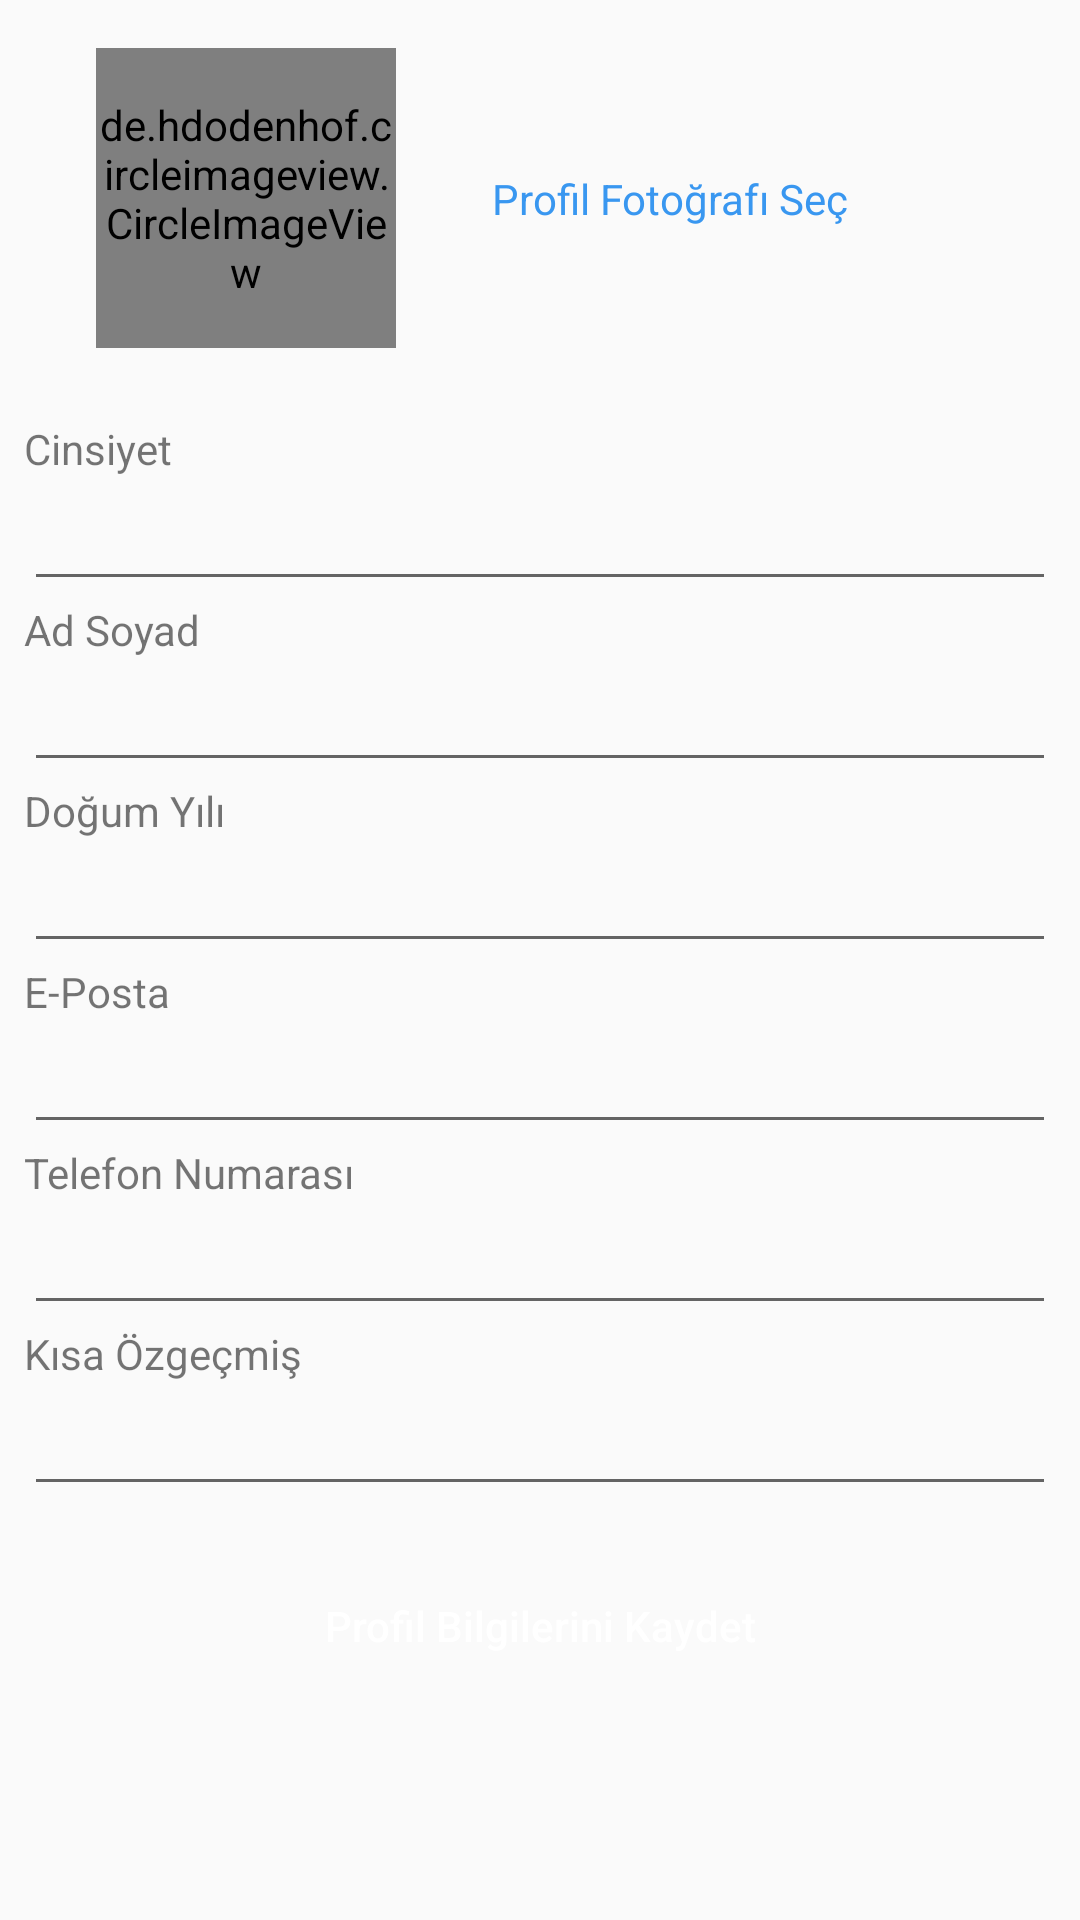

This screen was rendered from an Android layout file. Write that file and the resources it references.
<!-- AndroidManifest.xml: application theme AppTheme -->
<!-- res/layout/activity_kisisel_bilgiler.xml -->
<?xml version="1.0" encoding="utf-8"?>
<LinearLayout
    xmlns:android="http://schemas.android.com/apk/res/android"
    xmlns:app="http://schemas.android.com/apk/res-auto"
    xmlns:tools="http://schemas.android.com/tools"
    android:layout_width="match_parent"
    android:layout_height="match_parent"
    android:orientation="vertical"
    tools:context=".Profil.KisiselBilgiler">



    <ScrollView
        android:layout_width="match_parent"
        android:layout_height="match_parent">
        <LinearLayout
            android:layout_width="match_parent"
            android:layout_height="match_parent"
            android:orientation="vertical">
            <androidx.constraintlayout.widget.ConstraintLayout
                android:layout_width="match_parent"
                android:layout_height="wrap_content">

                <de.hdodenhof.circleimageview.CircleImageView
                    android:id="@+id/profileUserPic"
                    android:layout_width="100dp"
                    android:layout_height="100dp"
                    android:layout_marginStart="32dp"
                    android:layout_marginTop="16dp"
                    android:layout_marginBottom="16dp"
                    android:src="@drawable/bottom_profile"
                    app:civ_border_color="@color/golgelik"
                    app:civ_border_width="1dp"
                    app:layout_constraintBottom_toBottomOf="parent"
                    app:layout_constraintStart_toStartOf="parent"
                    app:layout_constraintTop_toTopOf="parent" />

                <TextView
                    android:id="@+id/tvResimSec"
                    android:layout_width="wrap_content"
                    android:layout_height="wrap_content"
                    android:layout_marginStart="32dp"
                    android:text="Profil Fotoğrafı Seç"
                    android:textColor="@color/mavi"
                    app:layout_constraintBottom_toBottomOf="@+id/profileUserPic"
                    app:layout_constraintStart_toEndOf="@+id/profileUserPic"
                    app:layout_constraintTop_toTopOf="@+id/profileUserPic" />

            </androidx.constraintlayout.widget.ConstraintLayout>

            <LinearLayout
                android:layout_width="match_parent"
                android:layout_height="wrap_content"
                android:orientation="vertical"
                android:layout_margin="8dp">


                <LinearLayout
                    android:layout_width="match_parent"
                    android:layout_height="wrap_content"
                    android:orientation="vertical">
                    <TextView
                        android:layout_width="wrap_content"
                        android:layout_height="wrap_content"
                        android:text="Cinsiyet"/>

                    <com.google.android.material.textfield.TextInputEditText
                        android:id="@+id/editCinsiyet"
                        android:layout_width="match_parent"
                        android:layout_height="wrap_content"
                        android:focusable="false"
                        android:hint=""/>
                </LinearLayout>

                <LinearLayout
                    android:layout_width="match_parent"
                    android:layout_height="wrap_content"
                    android:orientation="vertical">
                    <TextView
                        android:layout_width="wrap_content"
                        android:layout_height="wrap_content"
                        android:text="Ad Soyad"/>

                    <com.google.android.material.textfield.TextInputEditText
                        android:id="@+id/editAdSoyad"
                        android:layout_width="match_parent"
                        android:layout_height="wrap_content"
                        android:hint=""/>
                </LinearLayout>

                <LinearLayout
                    android:layout_width="match_parent"
                    android:layout_height="wrap_content"
                    android:orientation="vertical">
                    <TextView
                        android:layout_width="wrap_content"
                        android:layout_height="wrap_content"
                        android:text="Doğum Yılı"/>

                    <com.google.android.material.textfield.TextInputEditText
                        android:id="@+id/editDogumYili"
                        android:layout_width="match_parent"
                        android:layout_height="wrap_content"
                        android:inputType="number"
                        android:hint=""/>
                </LinearLayout>

                <LinearLayout
                    android:layout_width="match_parent"
                    android:layout_height="wrap_content"
                    android:orientation="vertical">
                    <TextView
                        android:layout_width="wrap_content"
                        android:layout_height="wrap_content"
                        android:text="E-Posta"/>

                    <com.google.android.material.textfield.TextInputEditText
                        android:id="@+id/editEmail"
                        android:layout_width="match_parent"
                        android:layout_height="wrap_content"
                        android:hint=""/>
                </LinearLayout>

                <LinearLayout
                    android:layout_width="match_parent"
                    android:layout_height="wrap_content"
                    android:orientation="vertical">
                    <TextView
                        android:layout_width="wrap_content"
                        android:layout_height="wrap_content"
                        android:text="Telefon Numarası"/>

                    <com.google.android.material.textfield.TextInputEditText
                        android:id="@+id/editTelefon"
                        android:layout_width="match_parent"
                        android:layout_height="wrap_content"
                        android:inputType="phone"
                        android:hint=""/>
                </LinearLayout>

                <LinearLayout
                    android:layout_width="match_parent"
                    android:layout_height="wrap_content"
                    android:orientation="vertical">
                    <TextView
                        android:layout_width="wrap_content"
                        android:layout_height="wrap_content"
                        android:text="Kısa Özgeçmiş"/>

                    <com.google.android.material.textfield.TextInputEditText
                        android:id="@+id/editOzgecmis"
                        android:layout_width="match_parent"
                        android:layout_height="wrap_content"
                        android:ems="10"
                        android:inputType="textMultiLine"
                        android:maxHeight="100dp"
                        android:scrollbars="vertical" />
                </LinearLayout>

                <Button
                    android:id="@+id/editButtonKaydet"
                    android:layout_width="match_parent"
                    android:layout_height="wrap_content"
                    android:layout_margin="16dp"
                    android:background="@drawable/button_active"
                    android:text="Profil Bilgilerini Kaydet"
                    android:textAllCaps="false"
                    android:textColor="@color/beyaz"
                    />
            </LinearLayout>
        </LinearLayout>
    </ScrollView>









</LinearLayout>
<!-- resources referenced by this layout -->
<resources>
  <color name="beyaz">#FFF</color>
  <color name="golgelik">#dbdbdb</color>
  <color name="mavi">#3997f0</color>
  <style name="AppTheme" parent="Theme.AppCompat.Light.DarkActionBar">
          
          <item name="colorPrimary">@color/colorPrimary</item>
          <item name="colorPrimaryDark">@color/colorPrimaryDark</item>
          <item name="colorAccent">@color/colorAccent</item>
      </style>
  <color name="colorPrimary">#643997f0</color>
  <color name="colorPrimaryDark">#f0f0f0</color>
  <color name="colorAccent">#3997f0</color>
</resources>
